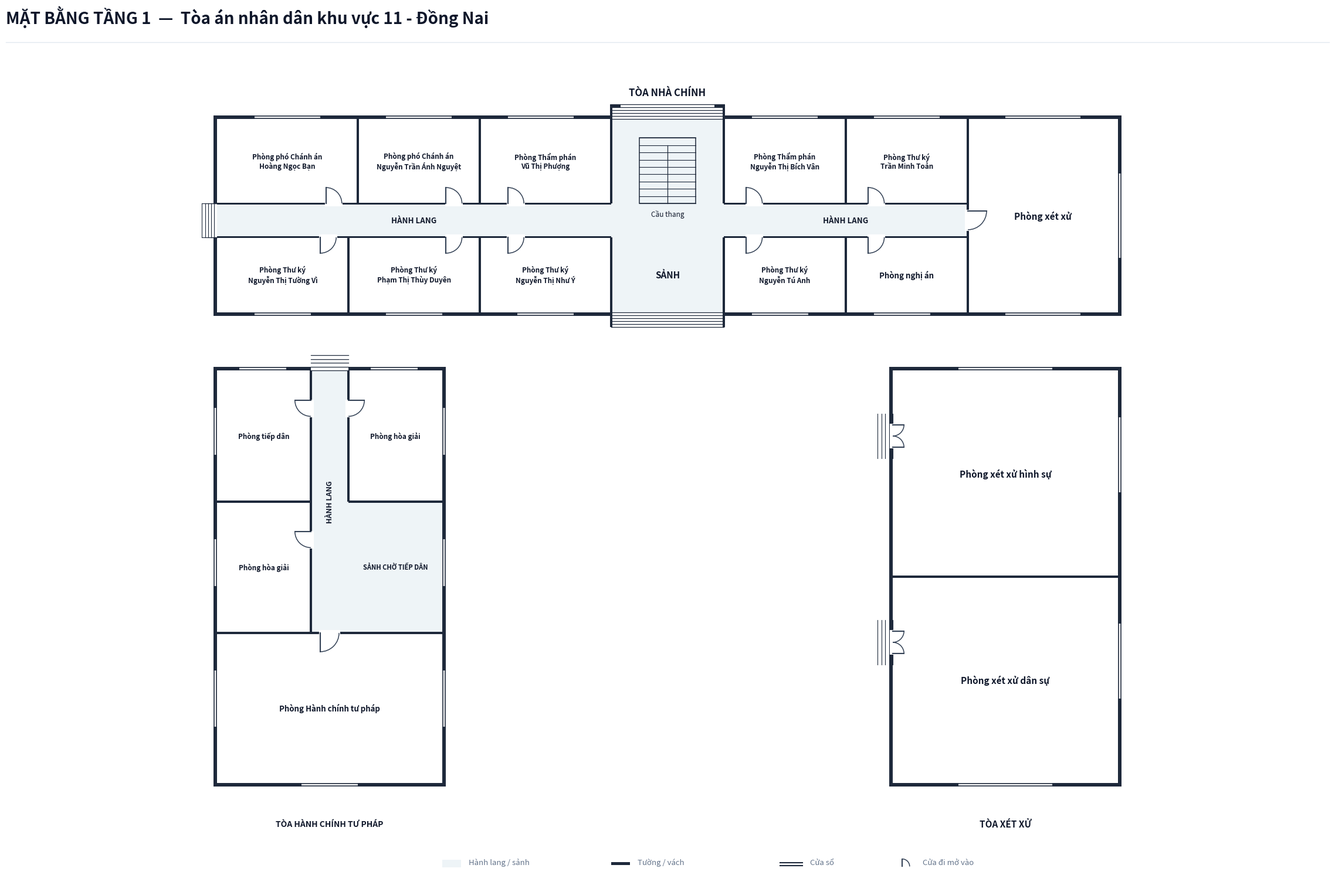

Write Python code to recreate this figure. (Note: this script raises an exception after producing the figure.)
import os
from typing import TypedDict, Tuple, List, Optional
import matplotlib.pyplot as plt
import matplotlib.patches as patches
import numpy as np

class RoomDict(TypedDict):
    id: str
    name: str
    x: float
    y: float
    w: float
    h: float
    text_center: Tuple[float, float]
    door: Optional[Tuple[float, float, float, str]]
    font_size: float

COURT_NAME = "Tòa án nhân dân khu vực 11 - Đồng Nai"

def create_floorplan_tang1():
    # ---------------------------------------------------------
    # 1. SETUP CANVAS & CANVAS STYLING
    # ---------------------------------------------------------
    fig = plt.figure(figsize=(24, 16), dpi=300)
    ax = fig.add_axes([0.03, 0.04, 0.94, 0.90])
    ax.set_aspect('equal')
    ax.axis('off')
    fig.patch.set_facecolor('#ffffff')

    # Color Palette according to Spec
    COLOR_WALL = '#1e293b'          # Dark slate structural wall & partitions
    COLOR_FILL_CORRIDOR = '#eef4f7'  # Soft pastel grey-cyan fill for corridor/lobby
    COLOR_ROOM_FILL = '#ffffff'     # Pure white for room interior
    COLOR_DOOR_SWING = '#334155'    # Dark slate door panel and arc
    COLOR_TEXT_MAIN = '#0f172a'     # Deep navy text
    COLOR_TEXT_MUTED = '#64748b'    # Muted grey text

    WALL_THICKNESS = 0.20  # 200mm exterior wall
    PART_THICKNESS = 0.10  # 100mm interior wall
    W = WALL_THICKNESS
    P = PART_THICKNESS

    # ---------------------------------------------------------
    # 2. HEADER & LEGEND (CENTERED LEGEND AT BOTTOM)
    # ---------------------------------------------------------
    fig.text(0.03, 0.96, f'MẶT BẰNG TẦNG 1  —  {COURT_NAME}',
             color=COLOR_TEXT_MAIN, fontsize=20, fontweight='bold', family='sans-serif')
    
    header_line = plt.Line2D([0.03, 0.97], [0.94, 0.94], transform=fig.transFigure, color='#e2e8f0', linewidth=1.0)
    fig.lines.append(header_line)

    # Legend Box Centered at Bottom
    lg_x, lg_y = 12.0, -23.5
    ax.add_patch(patches.Rectangle((lg_x, lg_y), 1.0, 0.4, facecolor=COLOR_FILL_CORRIDOR, edgecolor='none', zorder=1))
    ax.text(lg_x + 1.4, lg_y + 0.05, 'Hành lang / sảnh', color=COLOR_TEXT_MUTED, fontsize=9.5, va='bottom')

    ax.add_patch(patches.Rectangle((lg_x + 9.0, lg_y + 0.12), 1.0, 0.16, facecolor=COLOR_WALL, edgecolor='none', zorder=1))
    ax.text(lg_x + 10.4, lg_y + 0.05, 'Tường / vách', color=COLOR_TEXT_MUTED, fontsize=9.5, va='bottom')

    ax.plot([lg_x + 18.0, lg_x + 19.2], [lg_y + 0.25, lg_y + 0.25], color=COLOR_WALL, linewidth=1.5, zorder=1)
    ax.plot([lg_x + 18.0, lg_x + 19.2], [lg_y + 0.08, lg_y + 0.08], color=COLOR_WALL, linewidth=1.5, zorder=1)
    ax.text(lg_x + 19.6, lg_y + 0.05, 'Cửa sổ', color=COLOR_TEXT_MUTED, fontsize=9.5, va='bottom')

    ax.plot([lg_x + 24.5, lg_x + 24.5], [lg_y + 0.05, lg_y + 0.45], color=COLOR_DOOR_SWING, linewidth=1.5, zorder=1)
    arc_lg = patches.Arc((lg_x + 24.5, lg_y + 0.05), 0.8, 0.8, angle=0, theta1=0, theta2=90, color=COLOR_DOOR_SWING, linewidth=1.1)
    ax.add_patch(arc_lg)
    ax.text(lg_x + 25.6, lg_y + 0.05, 'Cửa đi mở vào', color=COLOR_TEXT_MUTED, fontsize=9.5, va='bottom')

    # ---------------------------------------------------------
    # 3. CORRIDOR & LOBBY BACKGROUND FILLS
    # ---------------------------------------------------------
    # === TÒA A CORRIDORS & SẢNH ===
    # Horizontal corridor: X: 0.0 to 40.0, Y: 10.1 to 11.9
    ax.add_patch(patches.Rectangle((0.0, 10.1), 40.0, 1.8, facecolor=COLOR_FILL_CORRIDOR, edgecolor='none', zorder=1))
    # Central Lobby & Stair Hall: X: 21.0 to 27.0, Y: 6.1 to 16.4
    ax.add_patch(patches.Rectangle((21.0, 6.1), 6.0, 10.3, facecolor=COLOR_FILL_CORRIDOR, edgecolor='none', zorder=1))

    # === TÒA B CORRIDOR & WAITING AREA ===
    # Vertical Corridor: X: 5.0 to 7.0, Y: -11.0 to 3.0
    ax.add_patch(patches.Rectangle((5.0, -11.0), 2.0, 14.0, facecolor=COLOR_FILL_CORRIDOR, edgecolor='none', zorder=1))
    # Sảnh chờ tiếp dân: X: 7.0 to 12.0, Y: -11.0 to -4.0
    ax.add_patch(patches.Rectangle((7.0, -11.0), 5.0, 7.0, facecolor=COLOR_FILL_CORRIDOR, edgecolor='none', zorder=1))

    # ---------------------------------------------------------
    # 4. ROOM DEFINITIONS & BACKGROUND FILLS
    # ---------------------------------------------------------
    rooms: List[RoomDict] = [
        # === TÒA A (KHỐI NHÀ CHÍNH PHÍA BẮC - 11 PHÒNG KHẢO SÁT) ===
        # North Row West (Y: 11.9 to 16.4)
        {
            'id': 'TA_N1', 'name': 'Phòng phó Chánh án\nHoàng Ngọc Bạn',
            'x': 0.0, 'y': 11.9, 'w': 7.5, 'h': 4.5,
            'text_center': (3.75, 14.15),
            'door': (5.8, 11.9, 0.85, 'N_IN_RIGHT'),
            'font_size': 8.5
        },
        {
            'id': 'TA_N2', 'name': 'Phòng phó Chánh án\nNguyễn Trần Ánh Nguyệt',
            'x': 7.5, 'y': 11.9, 'w': 6.5, 'h': 4.5,
            'text_center': (10.75, 14.15),
            'door': (12.2, 11.9, 0.85, 'N_IN_RIGHT'),
            'font_size': 8.5
        },
        {
            'id': 'TA_N3', 'name': 'Phòng Thẩm phán\nVũ Thị Phượng',
            'x': 14.0, 'y': 11.9, 'w': 7.0, 'h': 4.5,
            'text_center': (17.5, 14.15),
            'door': (15.5, 11.9, 0.85, 'N_IN_RIGHT'),
            'font_size': 8.5
        },

        # North Row East (Y: 11.9 to 16.4)
        {
            'id': 'TA_N4', 'name': 'Phòng Thẩm phán\nNguyễn Thị Bích Vân',
            'x': 27.0, 'y': 11.9, 'w': 6.5, 'h': 4.5,
            'text_center': (30.25, 14.15),
            'door': (28.2, 11.9, 0.85, 'N_IN_RIGHT'),
            'font_size': 8.5
        },
        {
            'id': 'TA_N5', 'name': 'Phòng Thư ký\nTrần Minh Toản',
            'x': 33.5, 'y': 11.9, 'w': 6.5, 'h': 4.5,
            'text_center': (36.75, 14.15),
            'door': (34.7, 11.9, 0.85, 'N_IN_RIGHT'),
            'font_size': 8.5
        },

        # South Row West (Y: 6.1 to 10.1)
        {
            'id': 'TA_S1', 'name': 'Phòng Thư ký\nNguyễn Thị Tường Vì',
            'x': 0.0, 'y': 6.1, 'w': 7.0, 'h': 4.0,
            'text_center': (3.5, 8.1),
            'door': (5.5, 10.1, 0.85, 'S_IN_RIGHT'),
            'font_size': 8.5
        },
        {
            'id': 'TA_S2', 'name': 'Phòng Thư ký\nPhạm Thị Thùy Duyên',
            'x': 7.0, 'y': 6.1, 'w': 7.0, 'h': 4.0,
            'text_center': (10.5, 8.1),
            'door': (12.2, 10.1, 0.85, 'S_IN_RIGHT'),
            'font_size': 8.5
        },
        {
            'id': 'TA_S3', 'name': 'Phòng Thư ký\nNguyễn Thị Như Ý',
            'x': 14.0, 'y': 6.1, 'w': 7.0, 'h': 4.0,
            'text_center': (17.5, 8.1),
            'door': (15.5, 10.1, 0.85, 'S_IN_RIGHT'),
            'font_size': 8.5
        },

        # South Row East (Y: 6.1 to 10.1)
        {
            'id': 'TA_S4', 'name': 'Phòng Thư ký\nNguyễn Tú Anh',
            'x': 27.0, 'y': 6.1, 'w': 6.5, 'h': 4.0,
            'text_center': (30.25, 8.1),
            'door': (28.2, 10.1, 0.85, 'S_IN_RIGHT'),
            'font_size': 8.5
        },
        {
            'id': 'TA_S5', 'name': 'Phòng nghị án',
            'x': 33.5, 'y': 6.1, 'w': 6.5, 'h': 4.0,
            'text_center': (36.75, 8.1),
            'door': (34.7, 10.1, 0.85, 'S_IN_RIGHT'),
            'font_size': 9.5
        },

        # Tòa A East End: Phòng xét xử (X: 40.0 to 48.0, Y: 6.1 to 16.4)
        {
            'id': 'TA_XX', 'name': 'Phòng xét xử',
            'x': 40.0, 'y': 6.1, 'w': 8.0, 'h': 10.3,
            'text_center': (44.0, 11.25),
            'door': (40.0, 11.5, 1.0, 'ROOM_RIGHT_IN'),
            'font_size': 11.0
        },

        # === TÒA B (CÁNH TÂY - TÒA HÀNH CHÍNH TƯ PHÁP, 4 PHÒNG) ===
        {
            'id': 'TB_1', 'name': 'Phòng tiếp dân',
            'x': 0.0, 'y': -4.0, 'w': 5.0, 'h': 7.0,
            'text_center': (2.5, -0.5),
            'door': (5.0, 1.4, 0.85, 'ROOM_LEFT_IN'),
            'font_size': 8.5
        },
        {
            'id': 'TB_2', 'name': 'Phòng hòa giải',
            'x': 7.0, 'y': -4.0, 'w': 5.0, 'h': 7.0,
            'text_center': (9.5, -0.5),
            'door': (7.0, 1.4, 0.85, 'ROOM_RIGHT_IN'),
            'font_size': 8.5
        },
        {
            'id': 'TB_3', 'name': 'Phòng hòa giải',
            'x': 0.0, 'y': -11.0, 'w': 5.0, 'h': 7.0,
            'text_center': (2.5, -7.5),
            'door': (5.0, -5.6, 0.85, 'ROOM_LEFT_IN'),
            'font_size': 8.5
        },
        {
            'id': 'TB_4', 'name': 'Phòng Hành chính tư pháp',
            'x': 0.0, 'y': -19.0, 'w': 12.0, 'h': 8.0,
            'text_center': (6.0, -15.0),
            'door': (5.5, -11.0, 1.0, 'S_IN_RIGHT'),
            'font_size': 9.5
        },

        # === TÒA XÉT XỬ (CÁNH ĐÔNG - NHÀ XÉT XỬ, 2 PHÒNG XÉT XỬ LỚN) ===
        {
            'id': 'TX_1', 'name': 'Phòng xét xử hình sự',
            'x': 36.0, 'y': -8.0, 'w': 12.0, 'h': 11.0,
            'text_center': (42.0, -2.5),
            'door': (36.0, -0.5, 1.2, 'DOUBLE_EAST_IN'),
            'font_size': 11.0
        },
        {
            'id': 'TX_2', 'name': 'Phòng xét xử dân sự',
            'x': 36.0, 'y': -19.0, 'w': 12.0, 'h': 11.0,
            'text_center': (42.0, -13.5),
            'door': (36.0, -11.5, 1.2, 'DOUBLE_EAST_IN'),
            'font_size': 11.0
        },
    ]

    # Draw Room Background Fills
    for r in rooms:
        rect = patches.Rectangle((r['x'], r['y']), r['w'], r['h'], facecolor=COLOR_ROOM_FILL, edgecolor='none', zorder=2)
        ax.add_patch(rect)

    # ---------------------------------------------------------
    # 5. STAIRCASES & ENTRANCE/EXIT STEPS
    # ---------------------------------------------------------
    # === TÒA A STAIRCASES & STEPS ===
    stair_a_x, stair_a_y, stair_a_w, stair_a_h = 22.5, 11.9, 3.0, 3.5
    stair_a_bg = patches.Rectangle((stair_a_x, stair_a_y), stair_a_w, stair_a_h, facecolor=COLOR_FILL_CORRIDOR, edgecolor=COLOR_WALL, linewidth=1.1, zorder=3)
    ax.add_patch(stair_a_bg)

    for i in range(10):
        sy = stair_a_y + i * (stair_a_h / 9.0)
        ax.plot([stair_a_x, stair_a_x + stair_a_w], [sy, sy], color=COLOR_WALL, linewidth=0.8, zorder=4)
    ax.plot([stair_a_x + stair_a_w / 2.0, stair_a_x + stair_a_w / 2.0], [stair_a_y, stair_a_y + stair_a_h * (8.0/9.0)], color=COLOR_WALL, linewidth=0.9, zorder=4)
    ax.text(stair_a_x + stair_a_w / 2.0, stair_a_y - 0.35, 'Cầu thang', color=COLOR_TEXT_MAIN, fontsize=8.5, ha='center', va='top', zorder=5)

    # Front Main Entrance Steps at Tòa A (South: Y = 5.3 to 6.1)
    for sy in np.linspace(5.3, 6.1, 6):
        ax.plot([21.0, 27.0], [sy, sy], color=COLOR_WALL, linewidth=0.9, zorder=4)

    # Rear Exit Steps at Tòa A (North: Y = 16.4 to 17.2)
    for sy in np.linspace(16.4, 17.2, 6):
        ax.plot([21.0, 27.0], [sy, sy], color=COLOR_WALL, linewidth=0.9, zorder=4)

    # West End Steps at Tòa A Corridor (X = -0.8 to 0.0)
    for i in range(5):
        dx = -0.16 * (i + 1)
        ax.plot([dx, 0.0], [11.9, 11.9], color=COLOR_WALL, linewidth=0.8, zorder=2)
        ax.plot([dx, 0.0], [10.1, 10.1], color=COLOR_WALL, linewidth=0.8, zorder=2)
        ax.plot([dx, dx], [10.1, 11.9], color=COLOR_WALL, linewidth=0.8, zorder=2)

    # Tòa B Entrance Steps (North end of corridor)
    for sy in np.linspace(3.0, 3.8, 5):
        ax.plot([5.0, 7.0], [sy, sy], color=COLOR_WALL, linewidth=0.9, zorder=4)

    # Nhà xét xử Entrance Steps (Courtyard West side for each Courtroom)
    for sx in np.linspace(35.2, 36.0, 5):
        ax.plot([sx, sx], [-1.7, 0.7], color=COLOR_WALL, linewidth=0.8, zorder=4)
        ax.plot([sx, sx], [-12.7, -10.3], color=COLOR_WALL, linewidth=0.8, zorder=4)

    # Labels for Lobbies, Corridors and Rooms
    ax.text(24.0, 8.1, 'SẢNH', color=COLOR_TEXT_MAIN, fontsize=11.0, fontweight='bold', ha='center', va='center', zorder=5)
    ax.text(10.5, 11.0, 'HÀNH LANG', color=COLOR_TEXT_MAIN, fontsize=9.5, fontweight='bold', ha='center', va='center', zorder=5)
    ax.text(33.5, 11.0, 'HÀNH LANG', color=COLOR_TEXT_MAIN, fontsize=9.5, fontweight='bold', ha='center', va='center', zorder=5)
    ax.text(6.0, -4.0, 'HÀNH LANG', color=COLOR_TEXT_MAIN, fontsize=9.0, fontweight='bold', ha='center', va='center', rotation=90, zorder=5)
    ax.text(9.5, -7.5, 'SẢNH CHỜ TIẾP DÂN', color=COLOR_TEXT_MAIN, fontsize=8.0, fontweight='bold', ha='center', va='center', zorder=5)

    # Building Header Titles
    ax.text(24.0, 17.8, 'TÒA NHÀ CHÍNH', fontsize=12.0, fontweight='bold', color=COLOR_TEXT_MAIN, ha='center', va='center')
    ax.text(6.0, -21.2, 'TÒA HÀNH CHÍNH TƯ PHÁP', fontsize=10.0, fontweight='bold', color=COLOR_TEXT_MAIN, ha='center', va='center')
    ax.text(42.0, -21.2, 'TÒA XÉT XỬ', fontsize=11.0, fontweight='bold', color=COLOR_TEXT_MAIN, ha='center', va='center')

    # ---------------------------------------------------------
    # 6. DRAW STRUCTURAL WALLS (SOLID FILLED PATTERNS)
    # ---------------------------------------------------------
    def draw_wall(x, y, w, h):
        rect = patches.Rectangle((x, y), w, h, facecolor=COLOR_WALL, edgecolor='none', zorder=10)
        ax.add_patch(rect)

    # === TÒA A EXTERIOR WALLS ===
    draw_wall(-W, 6.1 - W, W, 4.0 + W)                # West lower outer wall
    draw_wall(-W, 11.9, W, 4.5 + W)                   # West upper outer wall
    draw_wall(48.0, 6.1 - W, W, 10.3 + 2*W)           # East outer wall
    draw_wall(-W, 16.4, 21.0 + W + P/2, W)            # North outer wall West
    draw_wall(27.0 - P/2, 16.4, 21.0 + W + P/2, W)    # North outer wall East
    draw_wall(-W, 6.1 - W, 21.0 + W + P/2, W)         # South outer wall West
    draw_wall(27.0 - P/2, 6.1 - W, 21.0 + W + P/2, W) # South outer wall East

    # South Front Entrance Side Walls
    draw_wall(21.0 - P/2, 5.3, P, 0.8)
    draw_wall(27.0 - P/2, 5.3, P, 0.8)

    # North Rear Exit Side Walls with Inward Hooks
    draw_wall(21.0 - P/2, 16.4, P, 0.8)
    draw_wall(27.0 - P/2, 16.4, P, 0.8)
    draw_wall(21.0, 17.2 - W, 0.5, W)                 # Inward hook left
    draw_wall(26.5, 17.2 - W, 0.5, W)                 # Inward hook right

    # Tòa A Interior Corridor Walls
    draw_wall(0.0, 11.9 - P/2, 21.0, P)               # North corridor line West
    draw_wall(27.0, 11.9 - P/2, 13.0, P)              # North corridor line East
    draw_wall(0.0, 10.1 - P/2, 21.0, P)               # South corridor line West
    draw_wall(27.0, 10.1 - P/2, 13.0, P)              # South corridor line East
    draw_wall(40.0 - P/2, 6.1, P, 10.3)               # West wall of Phòng xét xử (separating from corridor & rooms)

    # Tòa A Vertical Partition Walls
    draw_wall(7.5 - P/2, 11.9, P, 4.5)                # TA_N1 / TA_N2
    draw_wall(14.0 - P/2, 11.9, P, 4.5)               # TA_N2 / TA_N3
    draw_wall(21.0 - P/2, 11.9, P, 4.5)               # TA_N3 / Cầu thang
    draw_wall(27.0 - P/2, 11.9, P, 4.5)               # Cầu thang / TA_N4
    draw_wall(33.5 - P/2, 11.9, P, 4.5)               # TA_N4 / TA_N5

    draw_wall(7.0 - P/2, 6.1, P, 4.0)                 # TA_S1 / TA_S2
    draw_wall(14.0 - P/2, 6.1, P, 4.0)                # TA_S2 / TA_S3
    draw_wall(21.0 - P/2, 6.1, P, 4.0)                # TA_S3 / Sảnh
    draw_wall(27.0 - P/2, 6.1, P, 4.0)                # Sảnh / TA_S4
    draw_wall(33.5 - P/2, 6.1, P, 4.0)                # TA_S4 / TA_S5

    # === TÒA B EXTERIOR & INTERIOR WALLS ===
    draw_wall(-W, -19.0 - W, W, 22.0 + 2*W)           # West outer wall
    draw_wall(12.0, -19.0 - W, W, 22.0 + 2*W)         # East outer wall
    draw_wall(-W, 3.0, 5.0 + W, W)                    # North outer wall left
    draw_wall(7.0, 3.0, 5.0 + W, W)                   # North outer wall right
    draw_wall(-W, -19.0 - W, 12.0 + 2*W, W)           # South outer wall

    draw_wall(5.0 - P/2, -11.0, P, 14.0)              # Vertical corridor left wall
    draw_wall(7.0 - P/2, -4.0, P, 7.0)                # Vertical corridor right wall (upper)

    draw_wall(0.0, -4.0 - P/2, 5.0, P)                # Left divider TB_1 / TB_3
    draw_wall(7.0, -4.0 - P/2, 5.0, P)                # Right divider TB_2 / Sảnh chờ
    draw_wall(0.0, -11.0 - P/2, 12.0, P)              # Divider above Phòng Hành chính tư pháp

    # === TÒA XÉT XỬ EXTERIOR & INTERIOR WALLS ===
    draw_wall(36.0 - W, -19.0 - W, W, 22.0 + 2*W)     # West outer wall
    draw_wall(48.0, -19.0 - W, W, 22.0 + 2*W)         # East outer wall
    draw_wall(36.0 - W, 3.0, 12.0 + 2*W, W)           # North outer wall
    draw_wall(36.0 - W, -19.0 - W, 12.0 + 2*W, W)     # South outer wall
    draw_wall(36.0, -8.0 - P/2, 12.0, P)              # Central divider TX_1 / TX_2

    # ---------------------------------------------------------
    # 7. DRAW WINDOWS (PARALLEL LINES CUTOUTS)
    # ---------------------------------------------------------
    def draw_window(x, y, w, h, is_horizontal=True):
        if is_horizontal:
            ax.add_patch(patches.Rectangle((x, y - 0.02), w, h + 0.04, facecolor='#ffffff', edgecolor='none', zorder=11))
            ax.plot([x, x + w], [y + 0.03, y + 0.03], color=COLOR_WALL, linewidth=1.2, zorder=12)
            ax.plot([x, x + w], [y + h - 0.03, y + h - 0.03], color=COLOR_WALL, linewidth=1.2, zorder=12)
        else:
            ax.add_patch(patches.Rectangle((x - 0.02, y), w + 0.04, h, facecolor='#ffffff', edgecolor='none', zorder=11))
            ax.plot([x + 0.03, x + 0.03], [y, y + h], color=COLOR_WALL, linewidth=1.2, zorder=12)
            ax.plot([x + w - 0.03, x + w - 0.03], [y, y + h], color=COLOR_WALL, linewidth=1.2, zorder=12)

    # Tòa A Windows
    draw_window(2.0, 16.4, 3.5, W, is_horizontal=True)
    draw_window(9.0, 16.4, 3.5, W, is_horizontal=True)
    draw_window(15.5, 16.4, 3.5, W, is_horizontal=True)
    draw_window(28.5, 16.4, 3.5, W, is_horizontal=True)
    draw_window(35.0, 16.4, 3.5, W, is_horizontal=True)
    draw_window(42.0, 16.4, 4.0, W, is_horizontal=True)   # Phòng xét xử North window
    draw_window(48.0, 9.0, W, 4.5, is_horizontal=False)   # Phòng xét xử East window
    draw_window(42.0, 6.1 - W, 4.0, W, is_horizontal=True)# Phòng xét xử South window

    draw_window(2.0, 6.1 - W, 3.0, W, is_horizontal=True)
    draw_window(9.0, 6.1 - W, 3.0, W, is_horizontal=True)
    draw_window(16.0, 6.1 - W, 3.0, W, is_horizontal=True)
    draw_window(28.5, 6.1 - W, 3.0, W, is_horizontal=True)
    draw_window(35.0, 6.1 - W, 3.0, W, is_horizontal=True)

    # Tòa B Windows
    draw_window(1.2, 3.0, 2.5, W, is_horizontal=True)                 # TB_1 North
    draw_window(8.2, 3.0, 2.5, W, is_horizontal=True)                 # TB_2 North
    draw_window(-W, -1.5, W, 2.5, is_horizontal=False)                # TB_1 West
    draw_window(12.0, -1.5, W, 2.5, is_horizontal=False)              # TB_2 East
    draw_window(-W, -8.5, W, 2.5, is_horizontal=False)                # TB_3 West
    draw_window(12.0, -8.5, W, 2.5, is_horizontal=False)              # Sảnh chờ East
    draw_window(-W, -16.0, W, 3.0, is_horizontal=False)               # TB_4 West
    draw_window(12.0, -16.0, W, 3.0, is_horizontal=False)             # TB_4 East
    draw_window(4.5, -19.0 - W, 3.0, W, is_horizontal=True)           # TB_4 South

    # Tòa Xét Xử Windows
    draw_window(39.5, 3.0, 5.0, W, is_horizontal=True)                # TX_1 North
    draw_window(48.0, -3.5, W, 4.0, is_horizontal=False)              # TX_1 East
    draw_window(48.0, -14.5, W, 4.0, is_horizontal=False)             # TX_2 East
    draw_window(39.5, -19.0 - W, 5.0, W, is_horizontal=True)          # TX_2 South

    # ---------------------------------------------------------
    # 8. DRAW DOORS & SWINGS
    # ---------------------------------------------------------
    def draw_door(x, y, size, mode):
        if mode in ['ROOM_LEFT_IN']:
            ax.add_patch(patches.Rectangle((x - 0.15, y - size - 0.05), 0.30, size + 0.10, facecolor='#ffffff', edgecolor='none', zorder=13))
            ax.plot([x, x - size], [y, y], color=COLOR_DOOR_SWING, linewidth=1.5, zorder=15)
            arc = patches.Arc((x, y), size*2, size*2, angle=0, theta1=180, theta2=270, color=COLOR_DOOR_SWING, linewidth=1.1, zorder=14)
            ax.add_patch(arc)
        elif mode in ['ROOM_RIGHT_IN']:
            ax.add_patch(patches.Rectangle((x - 0.15, y - size - 0.05), 0.30, size + 0.10, facecolor='#ffffff', edgecolor='none', zorder=13))
            ax.plot([x, x + size], [y, y], color=COLOR_DOOR_SWING, linewidth=1.5, zorder=15)
            arc = patches.Arc((x, y), size*2, size*2, angle=0, theta1=270, theta2=360, color=COLOR_DOOR_SWING, linewidth=1.1, zorder=14)
            ax.add_patch(arc)
        elif mode == 'N_IN_RIGHT':
            ax.add_patch(patches.Rectangle((x - 0.05, y - 0.15), size + 0.10, 0.30, facecolor='#ffffff', edgecolor='none', zorder=13))
            ax.plot([x, x], [y, y + size], color=COLOR_DOOR_SWING, linewidth=1.5, zorder=15)
            arc = patches.Arc((x, y), size*2, size*2, angle=0, theta1=0, theta2=90, color=COLOR_DOOR_SWING, linewidth=1.1, zorder=14)
            ax.add_patch(arc)
        elif mode == 'S_IN_RIGHT':
            ax.add_patch(patches.Rectangle((x - 0.05, y - 0.15), size + 0.10, 0.30, facecolor='#ffffff', edgecolor='none', zorder=13))
            ax.plot([x, x], [y, y - size], color=COLOR_DOOR_SWING, linewidth=1.5, zorder=15)
            arc = patches.Arc((x, y), size*2, size*2, angle=0, theta1=270, theta2=360, color=COLOR_DOOR_SWING, linewidth=1.1, zorder=14)
            ax.add_patch(arc)
        elif mode == 'DOUBLE_EAST_IN':
            # Double door on West wall of courtroom, opening East into room
            leaf = size / 2.0
            ax.add_patch(patches.Rectangle((x - 0.15, y - leaf - 0.05), 0.30, size + 0.10, facecolor='#ffffff', edgecolor='none', zorder=13))
            # Upper leaf: hinge at (x, y + leaf), opens down-in
            ax.plot([x, x + leaf], [y + leaf, y + leaf], color=COLOR_DOOR_SWING, linewidth=1.5, zorder=15)
            arc1 = patches.Arc((x, y + leaf), leaf*2, leaf*2, angle=0, theta1=270, theta2=360, color=COLOR_DOOR_SWING, linewidth=1.1, zorder=14)
            ax.add_patch(arc1)
            # Lower leaf: hinge at (x, y - leaf), opens up-in
            ax.plot([x, x + leaf], [y - leaf, y - leaf], color=COLOR_DOOR_SWING, linewidth=1.5, zorder=15)
            arc2 = patches.Arc((x, y - leaf), leaf*2, leaf*2, angle=0, theta1=0, theta2=90, color=COLOR_DOOR_SWING, linewidth=1.1, zorder=14)
            ax.add_patch(arc2)

    # Draw Doors for all Rooms
    for r in rooms:
        if r['door'] is not None:
            dx, dy, dsize, dmode = r['door']
            draw_door(dx, dy, dsize, dmode)

    # ---------------------------------------------------------
    # 9. ROOM TEXT LABELS
    # ---------------------------------------------------------
    for r in rooms:
        if r['name']:
            cx, cy = r['text_center']
            font_sz = r.get('font_size', 8.5)
            ax.text(cx, cy, r['name'], color=COLOR_TEXT_MAIN, fontsize=font_sz, fontweight='bold', ha='center', va='center', zorder=15)

    # Adjust Canvas Bounds
    ax.set_xlim(-3.0, 51.0)
    ax.set_ylim(-24.5, 20.5)

    output_dir = os.path.dirname(os.path.abspath(__file__))
    output_path = os.path.join(output_dir, "mat_bang_tang_1.png")
    plt.savefig(output_path, dpi=300, bbox_inches='tight', facecolor=fig.get_facecolor(), edgecolor='none')
    plt.close()
    print(f"Bản vẽ Tầng 1 đã được xuất thành công tại: {output_path}")

if __name__ == "__main__":
    create_floorplan_tang1()
